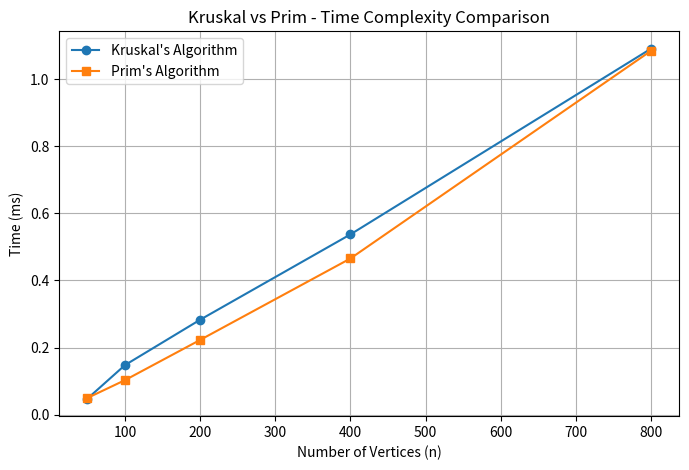

Recreate this plot in Python.
import heapq
import random
import time
import matplotlib.pyplot as plt

# ---------------- Union-Find for Kruskal ----------------
class UnionFind:
    def __init__(self, n):
        self.parent = list(range(n))
        self.rank = [0] * n
    def find(self, x):
        if self.parent[x] != x:
            self.parent[x] = self.find(self.parent[x])
        return self.parent[x]
    def union(self, x, y):
        rx = self.find(x)
        ry = self.find(y)
        if rx == ry:
            return False
        if self.rank[rx] < self.rank[ry]:
            rx, ry = ry, rx
        self.parent[ry] = rx
        if self.rank[rx] == self.rank[ry]:
            self.rank[rx] += 1
        return True

# ---------------- Kruskal ----------------
def kruskal(n, edges):
    edges.sort()
    uf = UnionFind(n)
    mst = []
    cost = 0
    for w, u, v in edges:
        if uf.union(u, v):
            mst.append((u, v, w))
            cost += w
            if len(mst) == n - 1:
                break
    return mst, cost

# ---------------- Prim ----------------
def prim(n, adj, start=0):
    INF = float("inf")
    key = [INF] * n
    parent = [-1] * n
    inMST = [False] * n
    key[start] = 0
    pq = [(0, start)]
    mst = []
    cost = 0
    while pq:
        w, u = heapq.heappop(pq)
        if inMST[u]:
            continue
        inMST[u] = True
        if parent[u] != -1:
            mst.append((parent[u], u, w))
            cost += w
        for v, wt in adj.get(u, []):
            if not inMST[v] and wt < key[v]:
                key[v] = wt
                parent[v] = u
                heapq.heappush(pq, (wt, v))
    return mst, cost

# ---------------- Sample Graph ----------------
n = 15
edges = [
    (7, 2, 1),
    (3, 0, 3),
    (8, 1, 2),
    (9, 1, 7),
    (7, 5, 4),
    (5, 3, 4),
    (15, 3, 4),
    (6, 3, 5),
    (10, 4, 5),
    (9, 4, 14),
    (11, 5, 6)
]

adj = {}
for w, u, v in edges:
    adj.setdefault(u, []).append((v, w))
    adj.setdefault(v, []).append((u, w))

k_mst, k_cost = kruskal(n, edges[:])
p_mst, p_cost = prim(n, adj)

print("===== Kruskal's MST =====")
for u, v, w in k_mst:
    print(f"Edge ({u} - {v})  Weight = {w}")
print("Total MST Cost =", k_cost)
print()
print("===== Prim's MST =====")
for u, v, w in p_mst:
    print(f"Edge ({u} - {v})  Weight = {w}")
print("Total MST Cost =", p_cost)

# ---------------- Performance Analysis ----------------
sizes = [50, 100, 200, 400, 800]
kruskal_time = []
prim_time = []

for n in sizes:
    edges = []
    for i in range(n - 1):
        edges.append((random.randint(1, 100), i, i + 1))
    for _ in range(n):
        u = random.randint(0, n - 1)
        v = random.randint(0, n - 1)
        if u != v:
            edges.append((random.randint(1, 100), u, v))

    adj = {}
    for w, u, v in edges:
        adj.setdefault(u, []).append((v, w))
        adj.setdefault(v, []).append((u, w))

    start = time.perf_counter()
    kruskal(n, edges[:])
    kruskal_time.append((time.perf_counter() - start) * 1000)

    start = time.perf_counter()
    prim(n, adj)
    prim_time.append((time.perf_counter() - start) * 1000)

# ---------------- Graph ----------------
plt.figure(figsize=(8, 5))
plt.plot(sizes, kruskal_time, marker='o', label="Kruskal's Algorithm")
plt.plot(sizes, prim_time, marker='s', label="Prim's Algorithm")
plt.xlabel("Number of Vertices (n)")
plt.ylabel("Time (ms)")
plt.title("Kruskal vs Prim - Time Complexity Comparison")
plt.legend()
plt.grid(True)
plt.savefig("mst_performance_graph.png")
plt.show()
